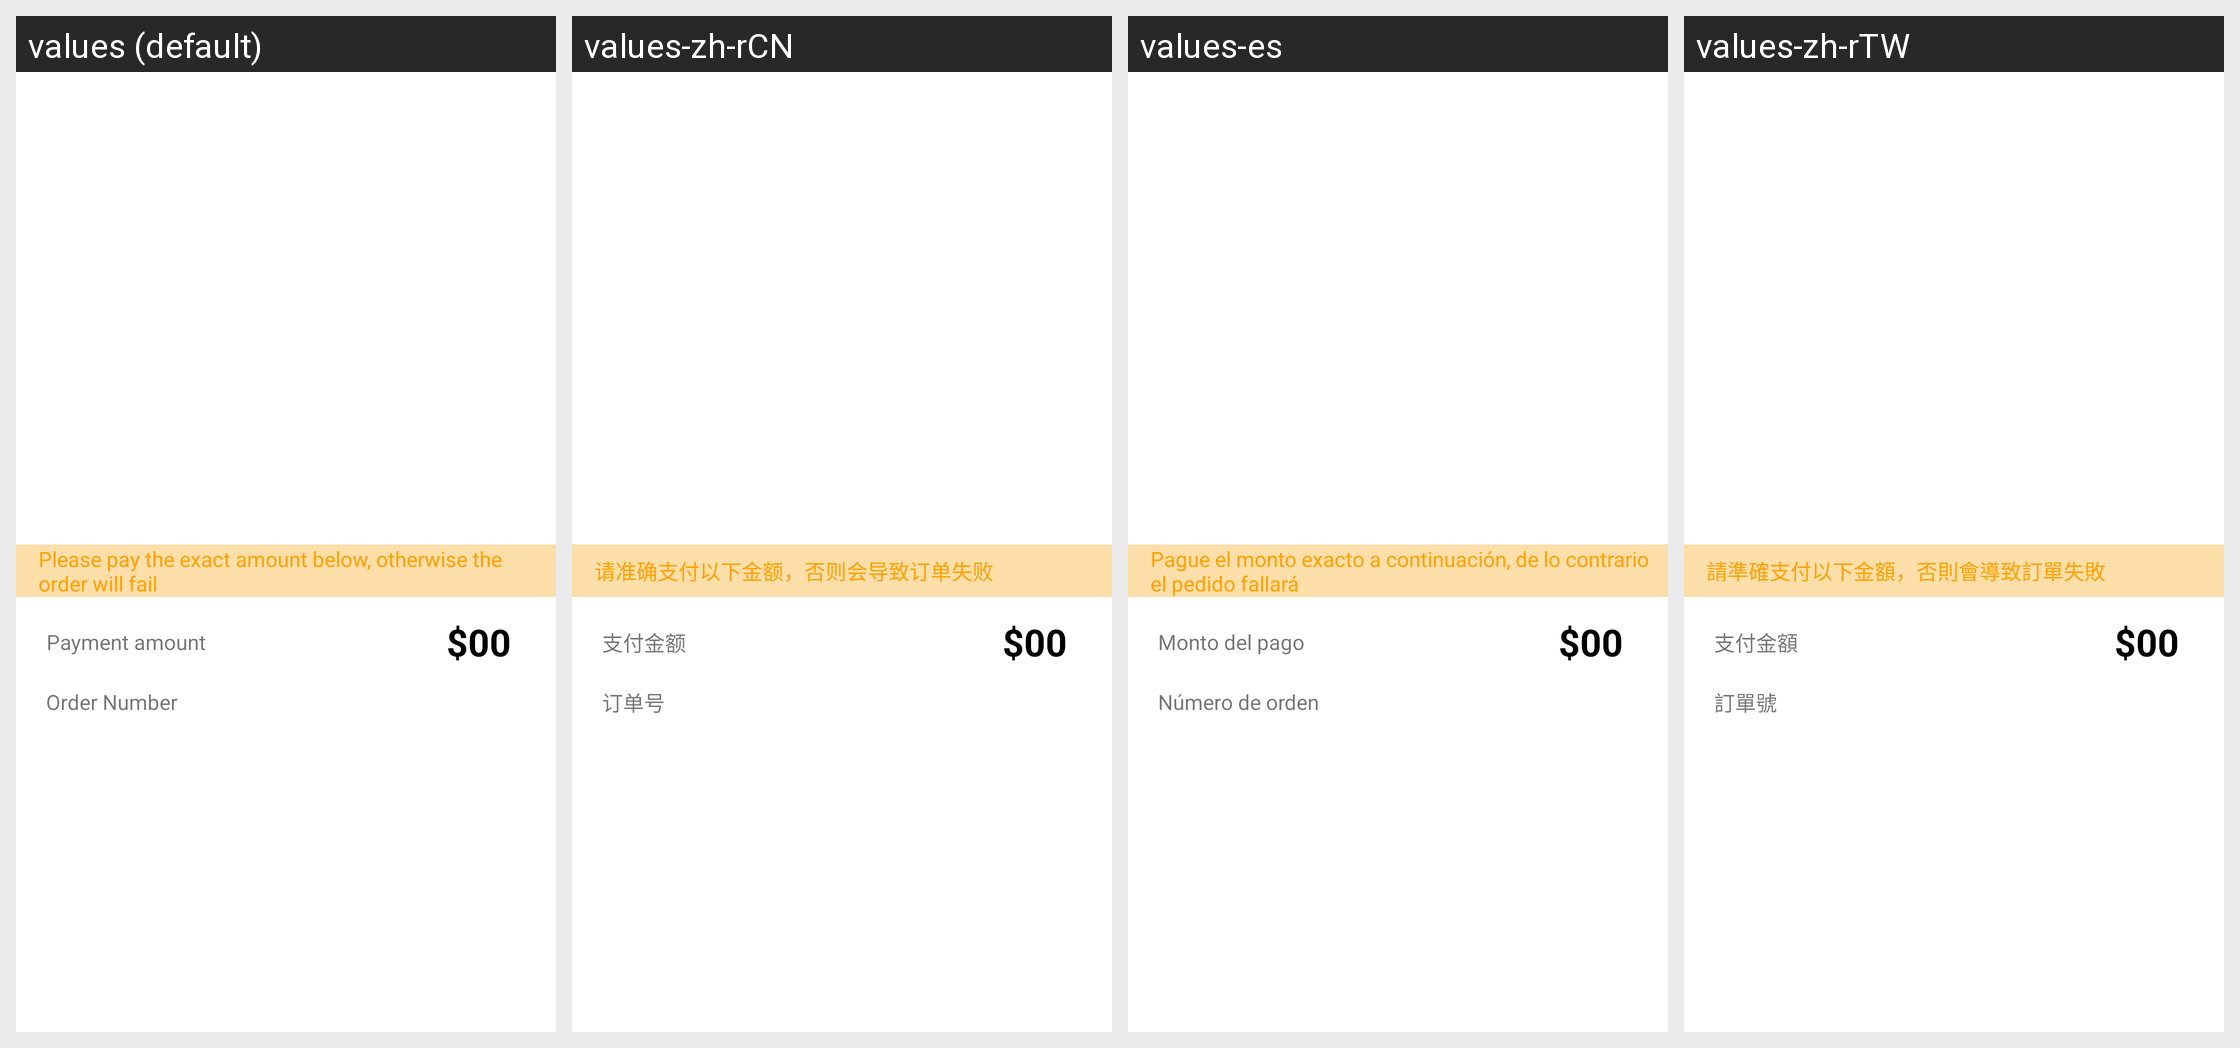

Strings drawn on this Android screen and how each of the app's shown locales translates them:
Android screen res/layout/unpaid_info_bak.xml rendered under 4 locales, left to right: values (default), values-zh-rCN, values-es, values-zh-rTW. Device: Nexus 5 (rendered at 1080×1920; each locale shown at half size, 540×960, under a caption strip naming it); theme AppThemeToolBar.Translucent.
Other locales in the repository, not shown: values-de-rDE, values-en-rUS, values-fr, values-ja-rJP, values-jp, values-ko, values-pt, values-ru.
Strings drawn on this screen, with the default value and each locale's value (text and hints the layout hard-codes, and strings that could not be matched under every locale, appear in the picture but are not listed):

qingzhunquezhifuyixiajine
  values: Please pay the exact amount below, otherwise the order will fail
  values-zh-rCN: 请准确支付以下金额，否则会导致订单失败
  values-es: Pague el monto exacto a continuación, de lo contrario el pedido fallará
  values-zh-rTW: 請準確支付以下金額，否則會導致訂單失敗

zhifujine
  values: Payment amount
  values-zh-rCN: 支付金额
  values-es: Monto del pago
  values-zh-rTW: 支付金額

dingdanhao
  values: Order Number
  values-zh-rCN: 订单号
  values-es: Número de orden
  values-zh-rTW: 訂單號
